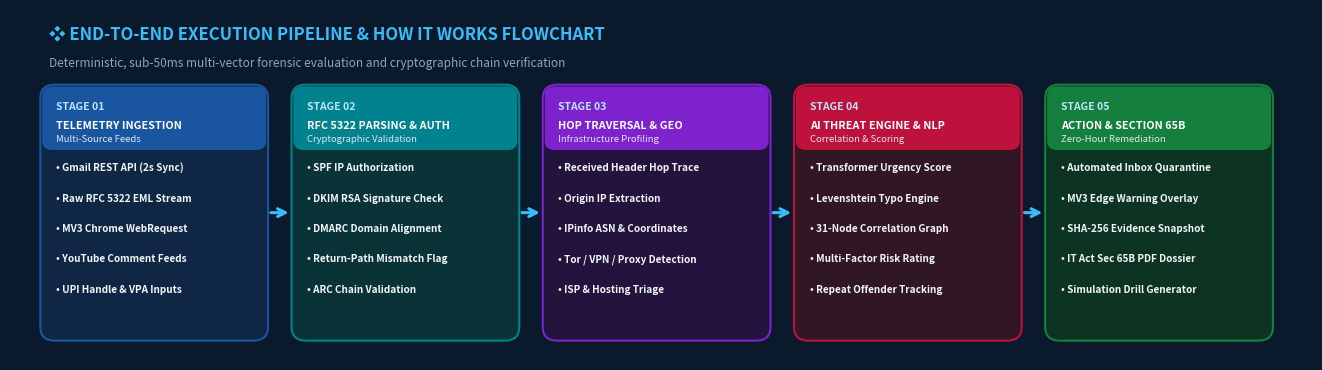

Source code (Python):
import matplotlib
matplotlib.use('Agg')
import matplotlib.pyplot as plt
import matplotlib.patches as patches
import os

os.makedirs('generated_assets', exist_ok=True)
fig, ax = plt.subplots(figsize=(13.33, 3.8), dpi=300)
fig.patch.set_facecolor('#0B192C')
ax.set_facecolor('#0B192C')
ax.set_xlim(0, 13.33)
ax.set_ylim(0, 3.8)
ax.axis('off')

# Title
ax.text(0.4, 3.48, '❖ END-TO-END EXECUTION PIPELINE & HOW IT WORKS FLOWCHART', color='#38BDF8', fontsize=12, fontweight='bold', fontfamily='sans-serif')
ax.text(0.4, 3.18, 'Deterministic, sub-50ms multi-vector forensic evaluation and cryptographic chain verification', color='#94A3B8', fontsize=8.5, fontfamily='sans-serif')

stages = [
    {
        'num': '01',
        'title': 'TELEMETRY INGESTION',
        'sub': 'Multi-Source Feeds',
        'bg': '#0F2744',
        'border': '#1A56A0',
        'badge_bg': '#1A56A0',
        'items': [
            '• Gmail REST API (2s Sync)',
            '• Raw RFC 5322 EML Stream',
            '• MV3 Chrome WebRequest',
            '• YouTube Comment Feeds',
            '• UPI Handle & VPA Inputs'
        ],
        'x': 0.35
    },
    {
        'num': '02',
        'title': 'RFC 5322 PARSING & AUTH',
        'sub': 'Cryptographic Validation',
        'bg': '#0A3338',
        'border': '#00838F',
        'badge_bg': '#00838F',
        'items': [
            '• SPF IP Authorization',
            '• DKIM RSA Signature Check',
            '• DMARC Domain Alignment',
            '• Return-Path Mismatch Flag',
            '• ARC Chain Validation'
        ],
        'x': 2.92
    },
    {
        'num': '03',
        'title': 'HOP TRAVERSAL & GEO',
        'sub': 'Infrastructure Profiling',
        'bg': '#24143D',
        'border': '#7E22CE',
        'badge_bg': '#7E22CE',
        'items': [
            '• Received Header Hop Trace',
            '• Origin IP Extraction',
            '• IPinfo ASN & Coordinates',
            '• Tor / VPN / Proxy Detection',
            '• ISP & Hosting Triage'
        ],
        'x': 5.49
    },
    {
        'num': '04',
        'title': 'AI THREAT ENGINE & NLP',
        'sub': 'Correlation & Scoring',
        'bg': '#311624',
        'border': '#BE123C',
        'badge_bg': '#BE123C',
        'items': [
            '• Transformer Urgency Score',
            '• Levenshtein Typo Engine',
            '• 31-Node Correlation Graph',
            '• Multi-Factor Risk Rating',
            '• Repeat Offender Tracking'
        ],
        'x': 8.06
    },
    {
        'num': '05',
        'title': 'ACTION & SECTION 65B',
        'sub': 'Zero-Hour Remediation',
        'bg': '#0D3322',
        'border': '#15803D',
        'badge_bg': '#15803D',
        'items': [
            '• Automated Inbox Quarantine',
            '• MV3 Edge Warning Overlay',
            '• SHA-256 Evidence Snapshot',
            '• IT Act Sec 65B PDF Dossier',
            '• Simulation Drill Generator'
        ],
        'x': 10.63
    }
]

card_w = 2.25
card_h = 2.70

for i, s in enumerate(stages):
    x = s['x']
    y = 0.25
    rect = patches.FancyBboxPatch((x, y), card_w, card_h, boxstyle='round,pad=0.04,rounding_size=0.15', facecolor=s['bg'], edgecolor=s['border'], linewidth=1.5)
    ax.add_patch(rect)
    hdr = patches.FancyBboxPatch((x, y + card_h - 0.65), card_w, 0.65, boxstyle='round,pad=0.02,rounding_size=0.1', facecolor=s['badge_bg'], edgecolor='none')
    ax.add_patch(hdr)
    ax.text(x + 0.12, y + card_h - 0.24, f"STAGE {s['num']}", color='#BAE6FD', fontsize=7.5, fontweight='bold')
    ax.text(x + 0.12, y + card_h - 0.44, s['title'], color='white', fontsize=7.8, fontweight='bold')
    ax.text(x + 0.12, y + card_h - 0.58, s['sub'], color='#E2E8F0', fontsize=6.8, fontstyle='italic')
    
    iy = y + card_h - 0.90
    for itm in s['items']:
        ax.text(x + 0.12, iy, itm, color='#F1F5F9', fontsize=7.2, fontweight='bold' if '•' in itm else 'normal')
        iy -= 0.33
        
    if i < len(stages) - 1:
        arr_x = x + card_w + 0.04
        arr_y = y + card_h / 2
        ax.annotate('', xy=(arr_x + 0.24, arr_y), xytext=(arr_x, arr_y),
                    arrowprops=dict(arrowstyle='->', color='#38BDF8', lw=2.2, mutation_scale=14))

plt.tight_layout()
out_path = 'generated_assets/sih_pipeline_flowchart_master.png'
plt.savefig(out_path, dpi=300, bbox_inches='tight', facecolor='#0B192C')
plt.close()
print('Successfully generated flowchart:', out_path)
